The GitHub repository tmai110605/DurianLeafDisease contains a labelled image folder "Durian_Leaf_Diseases" with 5 categories: algal, allocaridara attack, blight, healthy, phomopsis. Examples follow, each with its label.

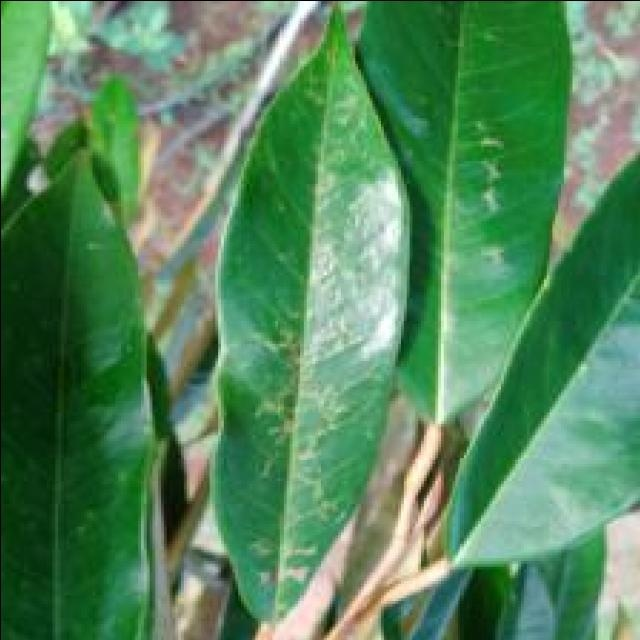
Label: allocaridara attack

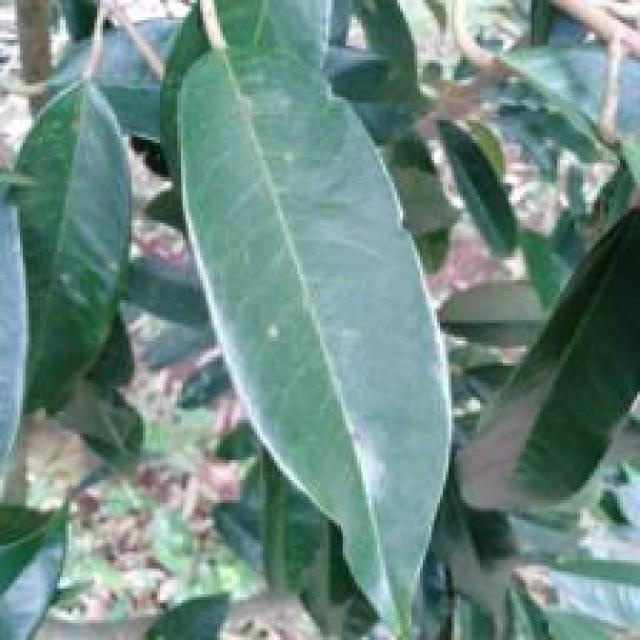
Label: algal

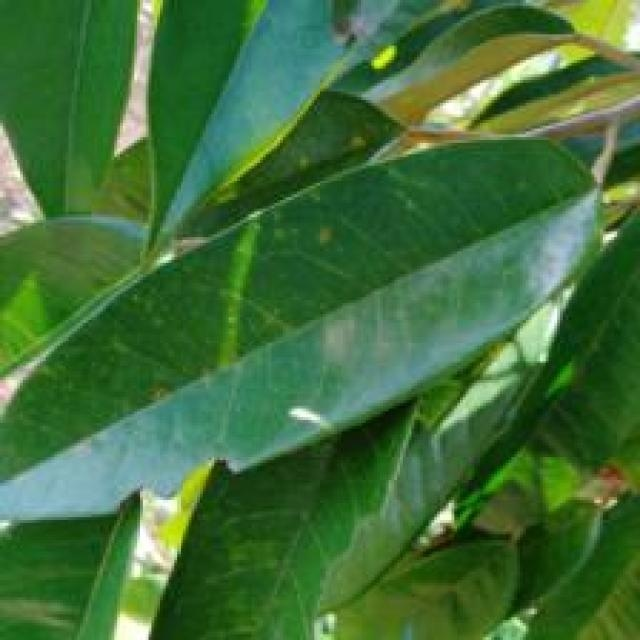
Label: phomopsis

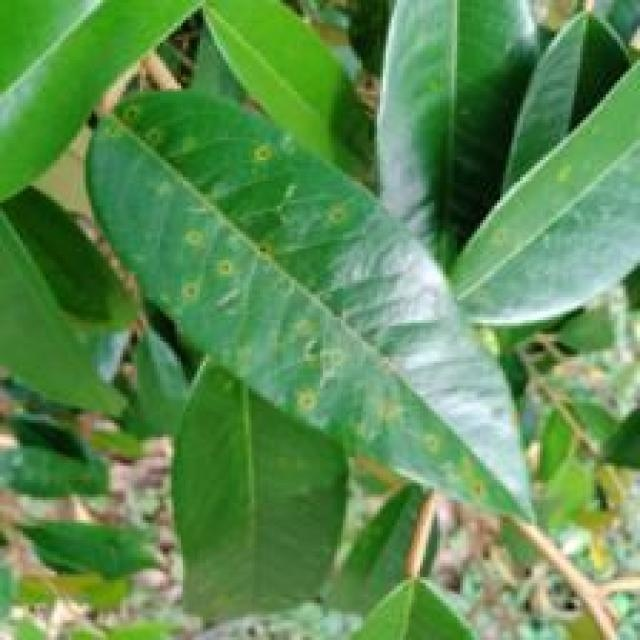
Label: phomopsis

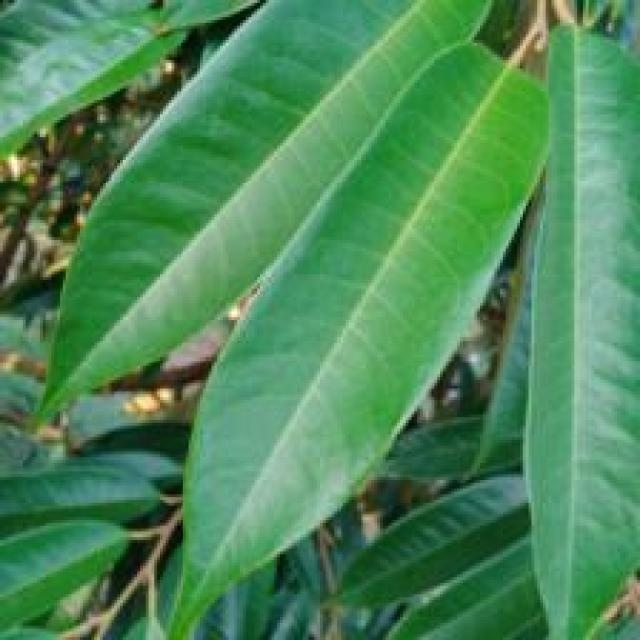
Label: healthy

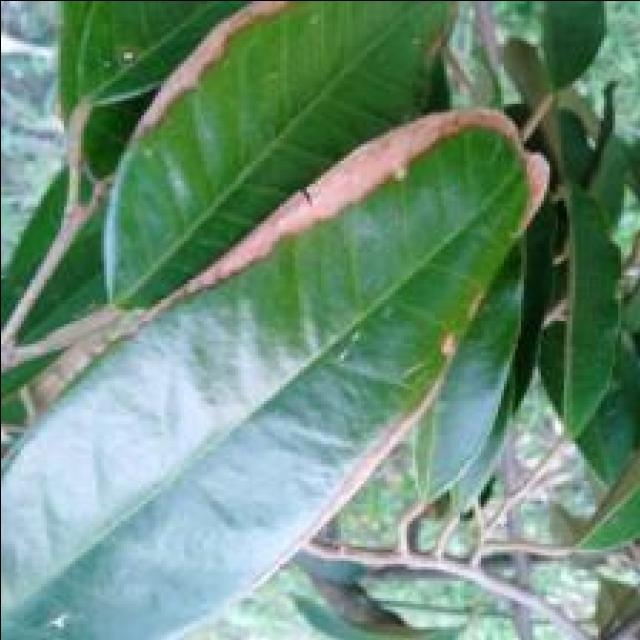
Label: blight
